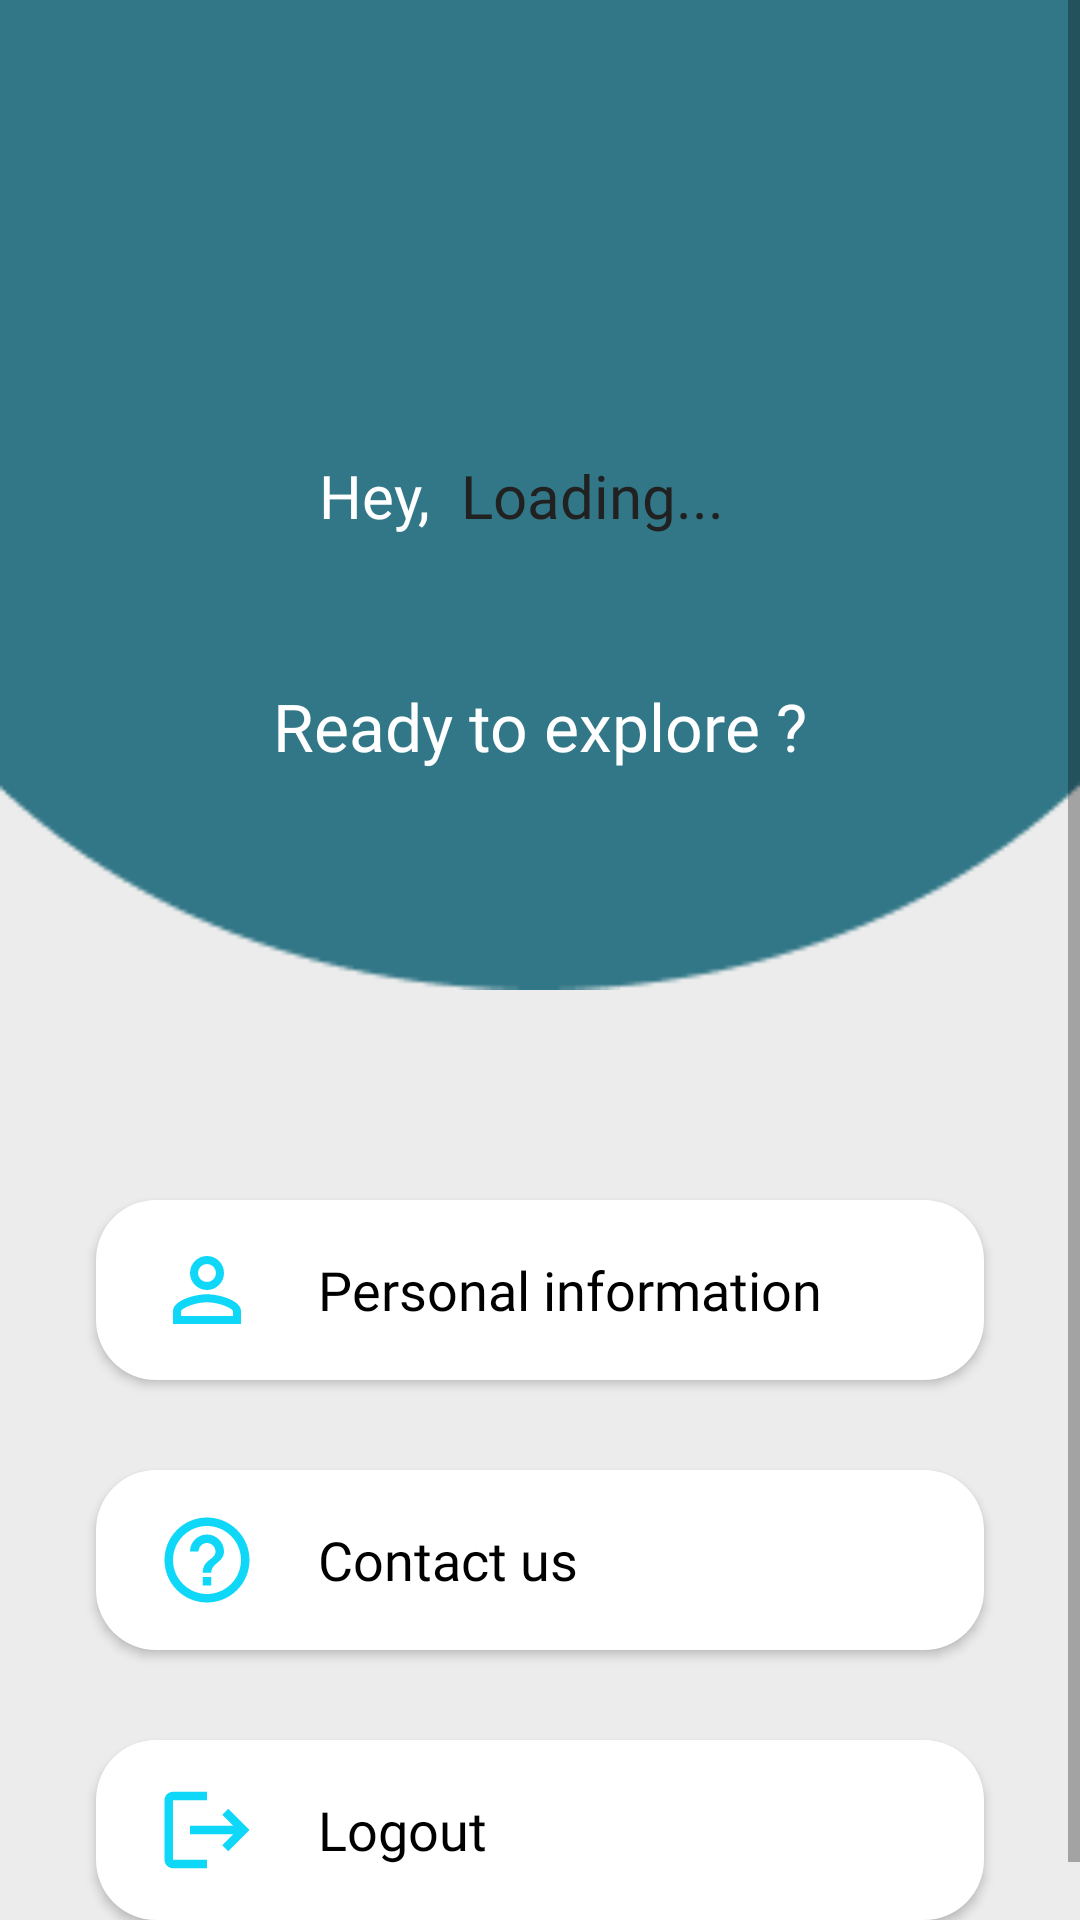

Reconstruct the res/layout file that produces this screen, plus the resources it refers to.
<!-- AndroidManifest.xml: application theme Theme.MITCarpooling -->
<!-- res/layout/fragment_profilefragment.xml -->
<?xml version="1.0" encoding="utf-8"?>
<RelativeLayout xmlns:android="http://schemas.android.com/apk/res/android"
    xmlns:app="http://schemas.android.com/apk/res-auto"
    xmlns:tools="http://schemas.android.com/tools"
    android:layout_width="match_parent"
    android:layout_height="match_parent"
    tools:context=".profilefragment">

    <FrameLayout

        android:layout_width="match_parent"
        android:layout_height="match_parent"
        tools:ignore="UselessParent">


        <androidx.constraintlayout.widget.ConstraintLayout
            android:id="@+id/main"
            android:layout_width="match_parent"
            android:layout_height="match_parent"
            android:background="#ececec">


            <ScrollView
                android:layout_width="match_parent"
                android:layout_height="match_parent">

                <LinearLayout
                    android:layout_width="match_parent"
                    android:layout_height="wrap_content"
                    android:orientation="vertical">

                    <androidx.constraintlayout.widget.ConstraintLayout
                        android:layout_width="match_parent"
                        android:layout_height="match_parent"
                        android:paddingBottom="10dp">


                        <ImageView
                            android:id="@+id/background"
                            android:layout_width="match_parent"
                            android:layout_height="350dp"
                            android:paddingBottom="20sp"
                            android:scaleType="fitXY"
                            app:layout_constraintEnd_toEndOf="parent"
                            app:layout_constraintHorizontal_bias="0.0"
                            app:layout_constraintStart_toStartOf="parent"
                            app:layout_constraintTop_toTopOf="parent"
                            app:srcCompat="@drawable/profilebg" />

                        <TextView
                            android:id="@+id/textview_ready"
                            android:layout_width="wrap_content"
                            android:layout_height="wrap_content"
                            android:fontFamily="@font/lemonregular"
                            android:text="Ready to explore ?"
                            android:textColor="@color/white"
                            android:textSize="22sp"
                            app:layout_constraintBottom_toTopOf="@+id/imageView"
                            app:layout_constraintEnd_toEndOf="parent"
                            app:layout_constraintStart_toStartOf="parent"
                            app:layout_constraintTop_toBottomOf="@+id/linearLayout"
                            app:layout_constraintVertical_bias="0.343"
                            tools:ignore="TextSizeCheck">

                        </TextView>

                        <ImageView
                            android:id="@+id/imageView"
                            android:layout_width="wrap_content"
                            android:layout_height="wrap_content"
                            android:background="@drawable/noprofilepic"
                            app:layout_constraintBottom_toBottomOf="@+id/background"
                            app:layout_constraintEnd_toEndOf="@+id/background"
                            app:layout_constraintHorizontal_bias="0.497"
                            app:layout_constraintStart_toStartOf="parent"
                            app:layout_constraintTop_toTopOf="@+id/background"
                            app:layout_constraintVertical_bias="1.0" />


                        <LinearLayout
                            android:id="@+id/linearLayout"
                            android:layout_width="match_parent"
                            android:layout_height="wrap_content"
                            android:gravity="center"
                            android:orientation="horizontal"
                            app:layout_constraintBottom_toTopOf="@+id/imageView"
                            app:layout_constraintTop_toTopOf="@+id/background"
                            app:layout_constraintVertical_bias="0.47"
                            tools:layout_editor_absoluteX="0dp">

                            <TextView
                                android:id="@+id/textview_hey"
                                android:layout_width="wrap_content"
                                android:layout_height="wrap_content"
                                android:fontFamily="@font/lemonregular"
                                android:text="Hey, "
                                android:textColor="@color/white"
                                android:textSize="20sp">

                            </TextView>

                            <TextView
                                android:id="@+id/myname"
                                android:layout_width="100dp"
                                android:layout_height="wrap_content"
                                android:layout_marginStart="5dp"
                                android:fontFamily="@font/interbold"
                                android:hint="Loading..."
                                android:textAppearance="@style/TextAppearance.AppCompat.Headline"
                                android:textColor="@color/white"
                                android:textColorHint="#212121"
                                android:textSize="20sp">

                            </TextView>


                        </LinearLayout>

                        <LinearLayout
                            android:layout_width="match_parent"
                            android:layout_height="match_parent"
                            android:orientation="vertical"
                            app:layout_constraintBottom_toBottomOf="parent"
                            app:layout_constraintTop_toBottomOf="@+id/background">

                            <androidx.appcompat.widget.AppCompatButton
                                style="@android:style/Widget.Button"
                                android:layout_width="match_parent"
                                android:layout_height="60dp"
                                android:layout_marginStart="32dp"
                                android:layout_marginTop="50dp"
                                android:layout_marginEnd="32dp"
                                android:background="@drawable/btn_background1"
                                android:drawableStart="@drawable/baseline_person_outline_24"
                                android:drawableEnd="@drawable/baseline_arrow_forward_ios_24"
                                android:drawablePadding="20sp"
                                android:fontFamily="@font/interbold"
                                android:paddingStart="20sp"
                                android:paddingEnd="20sp"
                                android:text="Personal information"
                                android:textAlignment="viewStart"
                                android:textSize="18sp"
                                tools:ignore="VisualLintButtonSize" />


                            <androidx.appcompat.widget.AppCompatButton
                                style="@android:style/Widget.Button"
                                android:layout_width="match_parent"
                                android:layout_height="60dp"
                                android:layout_marginStart="32dp"
                                android:layout_marginTop="30dp"
                                android:layout_marginEnd="32dp"
                                android:background="@drawable/btn_background1"
                                android:drawableStart="@drawable/baseline_help_outline_24"
                                android:drawableEnd="@drawable/baseline_arrow_forward_ios_24"
                                android:drawablePadding="20sp"
                                android:fontFamily="@font/interbold"
                                android:paddingStart="20sp"
                                android:paddingEnd="20sp"
                                android:text="Contact us"
                                android:textAlignment="viewStart"
                                android:textSize="18sp"
                                tools:ignore="TextSizeCheck,VisualLintButtonSize" />


                            <androidx.appcompat.widget.AppCompatButton
                                style="@android:style/Widget.Button"
                                android:layout_width="match_parent"
                                android:layout_height="60dp"
                                android:layout_marginStart="32dp"
                                android:layout_marginTop="30dp"
                                android:layout_marginEnd="32dp"
                                android:layout_marginBottom="10dp"
                                android:background="@drawable/btn_background1"
                                android:drawableStart="@drawable/baseline_logout_24"
                                android:drawableEnd="@drawable/baseline_arrow_forward_ios_24"
                                android:drawablePadding="20sp"
                                android:fontFamily="@font/interbold"
                                android:paddingStart="20sp"
                                android:paddingEnd="20sp"
                                android:text="Logout"
                                android:textAlignment="viewStart"
                                android:textSize="18sp"
                                tools:ignore="VisualLintButtonSize" >


                            </androidx.appcompat.widget.AppCompatButton>


                        </LinearLayout>


                    </androidx.constraintlayout.widget.ConstraintLayout>


                </LinearLayout>
            </ScrollView>

        </androidx.constraintlayout.widget.ConstraintLayout>

    </FrameLayout>


</RelativeLayout>
<!-- resources referenced by this layout -->
<resources>
  <color name="white">#FFFFFFFF</color>
  <!-- drawable baseline_help_outline_24 (drawable) -->
  <vector xmlns:android="http://schemas.android.com/apk/res/android" android:autoMirrored="true" android:height="34dp" android:tint="#0ED7F8" android:viewportHeight="24" android:viewportWidth="24" android:width="34dp">
        
      <path android:fillColor="@android:color/white" android:pathData="M11,18h2v-2h-2v2zM12,2C6.48,2 2,6.48 2,12s4.48,10 10,10 10,-4.48 10,-10S17.52,2 12,2zM12,20c-4.41,0 -8,-3.59 -8,-8s3.59,-8 8,-8 8,3.59 8,8 -3.59,8 -8,8zM12,6c-2.21,0 -4,1.79 -4,4h2c0,-1.1 0.9,-2 2,-2s2,0.9 2,2c0,2 -3,1.75 -3,5h2c0,-2.25 3,-2.5 3,-5 0,-2.21 -1.79,-4 -4,-4z"/>
      
  </vector>
  <!-- drawable baseline_logout_24 (drawable) -->
  <vector xmlns:android="http://schemas.android.com/apk/res/android" android:autoMirrored="true" android:height="34dp" android:tint="#0ED7F8" android:viewportHeight="24" android:viewportWidth="24" android:width="34dp">
        
      <path android:fillColor="@android:color/white" android:pathData="M17,7l-1.41,1.41L18.17,11H8v2h10.17l-2.58,2.58L17,17l5,-5zM4,5h8V3H4c-1.1,0 -2,0.9 -2,2v14c0,1.1 0.9,2 2,2h8v-2H4V5z"/>
      
  </vector>
  <!-- drawable baseline_person_outline_24 (drawable) -->
  <vector xmlns:android="http://schemas.android.com/apk/res/android" android:height="34dp" android:tint="#0ED7F8" android:viewportHeight="24" android:viewportWidth="24" android:width="34dp">
        
      <path android:fillColor="@android:color/white" android:pathData="M12,5.9c1.16,0 2.1,0.94 2.1,2.1s-0.94,2.1 -2.1,2.1S9.9,9.16 9.9,8s0.94,-2.1 2.1,-2.1m0,9c2.97,0 6.1,1.46 6.1,2.1v1.1L5.9,18.1L5.9,17c0,-0.64 3.13,-2.1 6.1,-2.1M12,4C9.79,4 8,5.79 8,8s1.79,4 4,4 4,-1.79 4,-4 -1.79,-4 -4,-4zM12,13c-2.67,0 -8,1.34 -8,4v3h16v-3c0,-2.66 -5.33,-4 -8,-4z"/>
      
  </vector>
  <!-- drawable btn_background1 (drawable) -->
  <?xml version="1.0" encoding="utf-8"?>
  <selector xmlns:android="http://schemas.android.com/apk/res/android">
  <item>
      <shape android:shape="rectangle">
          <solid android:color="#ffffff"/>
          <corners android:radius="20sp" />
      </shape>
  
  </item>
  </selector>
  <!-- drawable profilebg: png bitmap (drawable, 2234 bytes) -->
  <style name="Theme.MITCarpooling" parent="Theme.AppCompat.Light.NoActionBar" />
</resources>
